Run: headless pygame with SDL's dummy video driver; simulated clock (each Clock.tick advances the game by its frame time, no real sleeping); random seed 0; keys injected as events and as key.get_pressed() state; no mouse input.
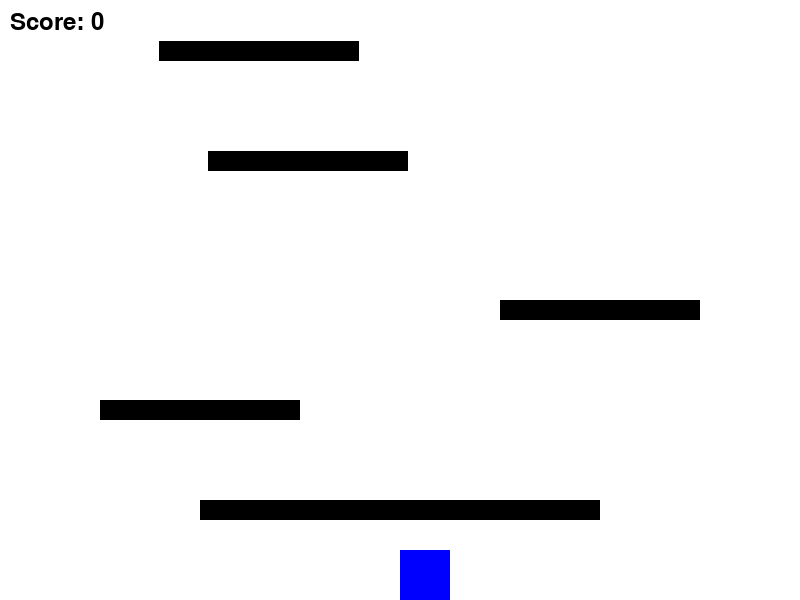
Frame 1 of 4 · flips 1–60 · no input
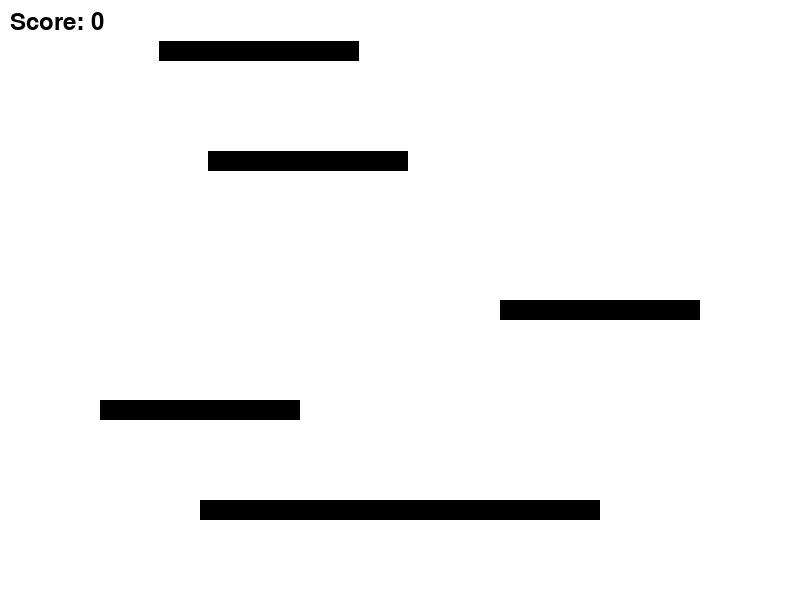
Frame 2 of 4 · flips 61–180 · tapped SPACE, RETURN · held RIGHT (→), D
Frame 3 of 4 · flips 181–300 · held DOWN (↓), S · screen unchanged from frame 2, image omitted
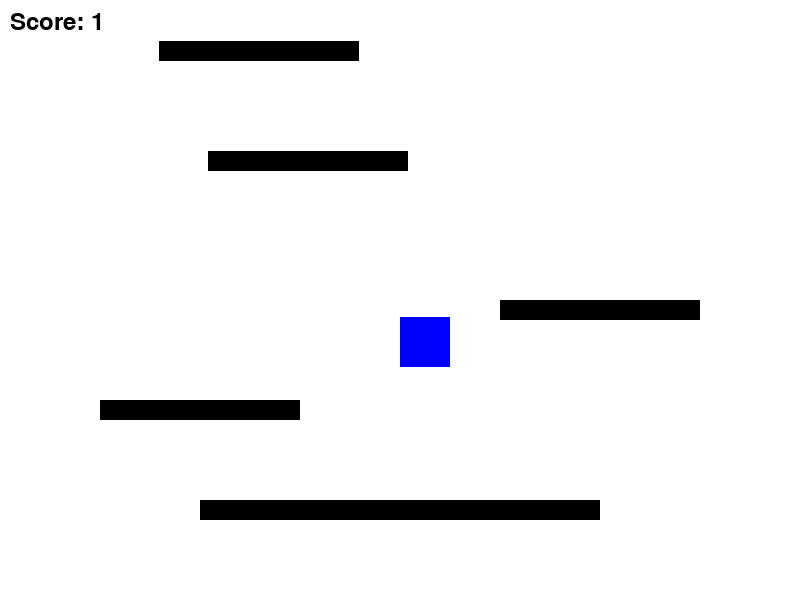
Frame 4 of 4 · flips 301–420 · held LEFT (←), A, UP (↑), W

The pygame program that drew these frames:

import pygame
import sys
import random

pygame.init()

WIDTH, HEIGHT = 800, 600
screen = pygame.display.set_mode((WIDTH, HEIGHT))

WHITE = (255, 255, 255)
BLACK = (0, 0, 0)
BLUE = (0, 0, 255)

clock = pygame.time.Clock()
FPS = 60

GRAVITY = 0.8
SCROLL_SPEED = 2

class Player:
    def __init__(self, x: int, y: int, width: int, height: int, speed: int, jump_power: int):
        self.rect: pygame.Rect = pygame.Rect(x, y, width, height)
        self.speed = speed
        self.jump_power = jump_power * -1  # Invert jump power for upward movement
        self.velocity_y = 0
        self.is_jumping = False

    def move(self, keys):
        if keys[pygame.K_LEFT]:
            self.rect.x -= self.speed
        if keys[pygame.K_RIGHT]:
            self.rect.x += self.speed
        if keys[pygame.K_UP] and not self.is_jumping:
            self.velocity_y = self.jump_power
            self.is_jumping = True

    def apply_gravity(self):
        self.velocity_y += GRAVITY
        self.rect.y += self.velocity_y

    def check_collision(self, platforms: list, score: int = 0):
        for platform in platforms:
            if self.rect.colliderect(platform.rect):
                if self.velocity_y > 0:  # Falling down
                    self.rect.bottom = platform.rect.top
                    self.velocity_y = 0
                    self.is_jumping = False
                    return platform.platform_number + 1  # Increment score based on platform number
                elif self.velocity_y < 0:  # Moving up
                    self.rect.top = platform.rect.bottom
                    self.velocity_y = 0
        return score

    def prevent_falling_through_floor(self):
        if self.rect.bottom > HEIGHT:
            self.rect.bottom = HEIGHT
            self.velocity_y = 0
            self.is_jumping = False

    def draw(self, surface):
        pygame.draw.rect(surface, BLUE, self.rect)

class Platform:
    def __init__(self, x, y, width, height, platform_number):
        self.platform_number = platform_number
        self.rect = pygame.Rect(x, y, width, height)

    def draw(self, surface):
        pygame.draw.rect(surface, BLACK, self.rect)

def generate_platforms(platforms, player):
    # Remove platforms that are off-screen
    platforms = [platform for platform in platforms if platform.rect.top < HEIGHT]

    # Generate new platforms
    while len(platforms) < 5:  # Maintain at least 5 platforms
        last_platform = platforms[-1] if platforms else None
        new_x = random.randint(0, WIDTH - 200)
        new_y = last_platform.rect.top - random.randint(100, 150) if last_platform else HEIGHT - 100

        # Ensure the new platform is reachable
        if last_platform:
            max_horizontal_distance = player.speed * 10  # Adjust based on player's speed
            max_vertical_distance = abs(player.jump_power) * 2  # Adjust based on player's jump power
            attempts = 0
            max_attempts = 100  # Limit the number of attempts to prevent infinite loop
            while (abs(new_x - last_platform.rect.x) > max_horizontal_distance or abs(new_y - last_platform.rect.top) > max_vertical_distance) and attempts < max_attempts:
                print(f"Attempt {attempts}: new_x = {new_x}, new_y = {new_y}")
                new_x = random.randint(0, WIDTH - 200)
                new_y = last_platform.rect.top - random.randint(100, 150)
                attempts += 1

        # Assign a unique platform number
        platform_number = platforms[-1].platform_number + 1 if platforms else 0
        platforms.append(Platform(new_x, new_y, 200, 20, platform_number))

    return platforms

def show_you_lost_screen():
    font = pygame.font.Font(None, 74)
    text = font.render("You Lost!", True, BLACK)
    screen.fill(WHITE)
    screen.blit(text, (WIDTH // 2 - text.get_width() // 2, HEIGHT // 2 - text.get_height() // 2))
    pygame.display.update()
    pygame.time.wait(2000)

def main():
    pygame.display.set_caption("Scrolling Platformer")
    player = Player(WIDTH // 2, HEIGHT - 60, 50, 50, 10, 15)
    platforms = [
        Platform(200, 500, 400, 20, 0),
        Platform(100, 400, 200, 20, 1),
        Platform(500, 300, 200, 20, 2),
    ]

    run = True
    score = 0
    while run:
        clock.tick(FPS)
        screen.fill(WHITE)
        for event in pygame.event.get():
            if event.type == pygame.QUIT:
                run = False

        keys = pygame.key.get_pressed()
        player.move(keys)

        player.apply_gravity()
        score = player.check_collision(platforms, score)
        player.prevent_falling_through_floor()

        # Check if player touches the bottom of the screen
        if player.rect.bottom >= HEIGHT and score > 0:
            show_you_lost_screen()
            return main()  # Restart the game

        # Scroll platforms down if the player is above a certain height
        if player.rect.top < HEIGHT // 3:
            scroll_amount = HEIGHT // 3 - player.rect.top
            player.rect.y += scroll_amount
            for platform in platforms:
                platform.rect.y += scroll_amount

        # Generate new platforms
        platforms = generate_platforms(platforms, player)

        # Display score
        font = pygame.font.Font(None, 36)
        score_text = font.render(f"Score: {score}", True, BLACK)
        screen.blit(score_text, (10, 10))

        # Draw platforms and player
        for platform in platforms:
            platform.draw(screen)
        player.draw(screen)

        pygame.display.update()

    pygame.quit()
    sys.exit()

if __name__ == "__main__":
    main()
